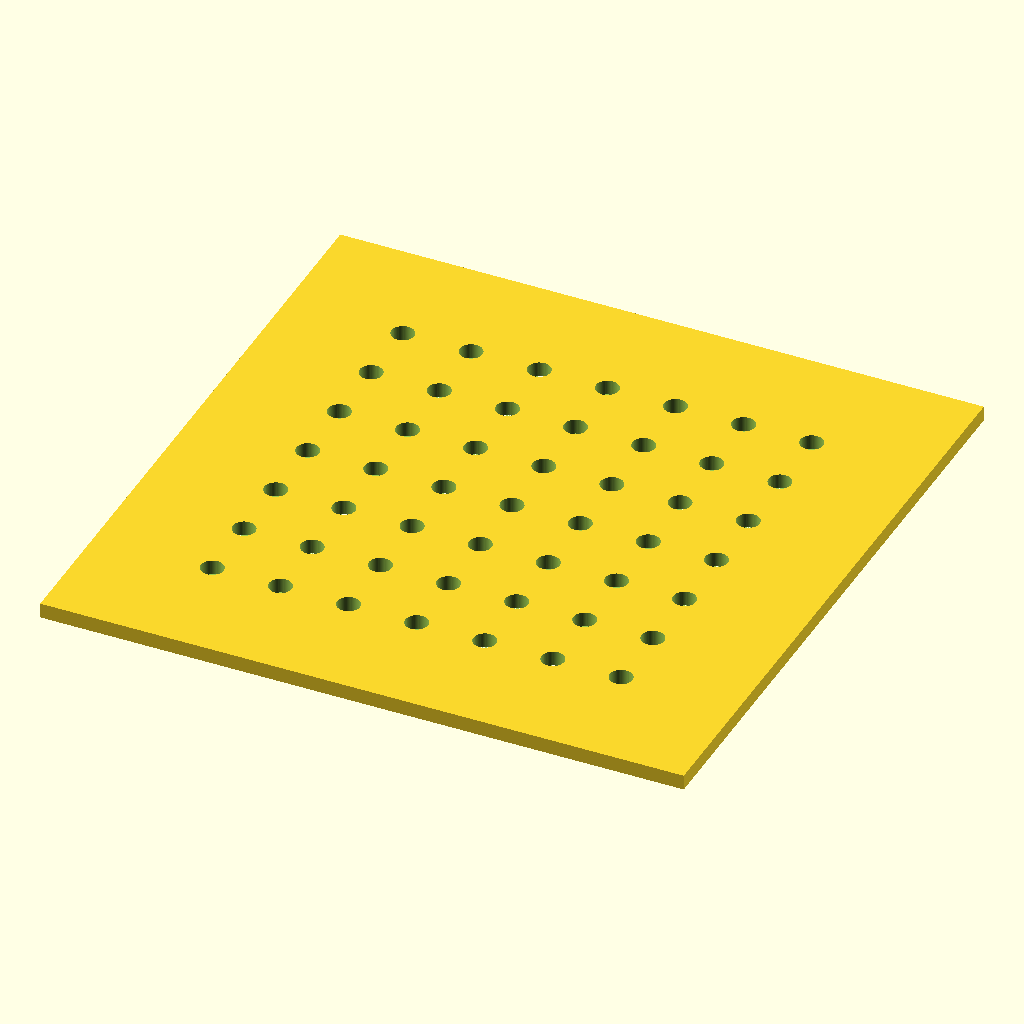
Cell 1: rendered with the file's own defaults.
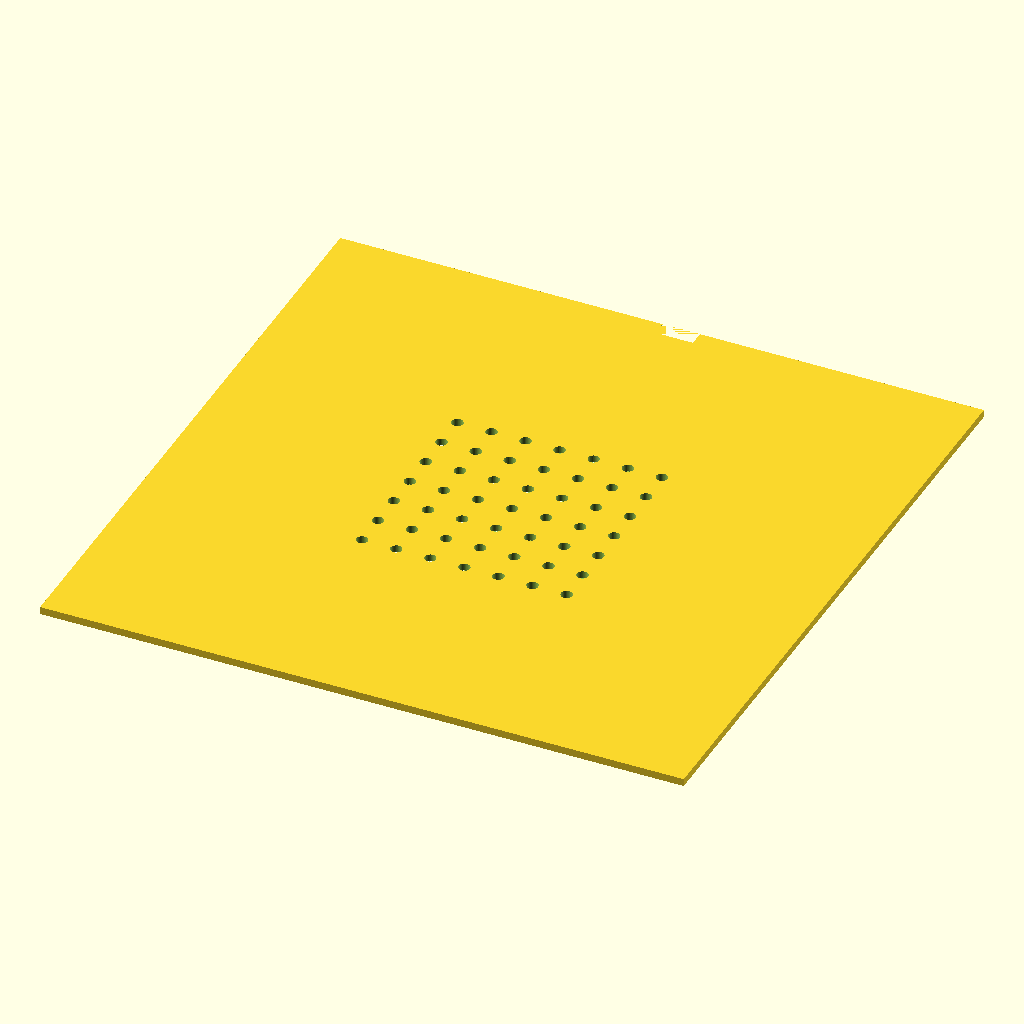
Cell 2: the same model with DISC_DIA = 170.
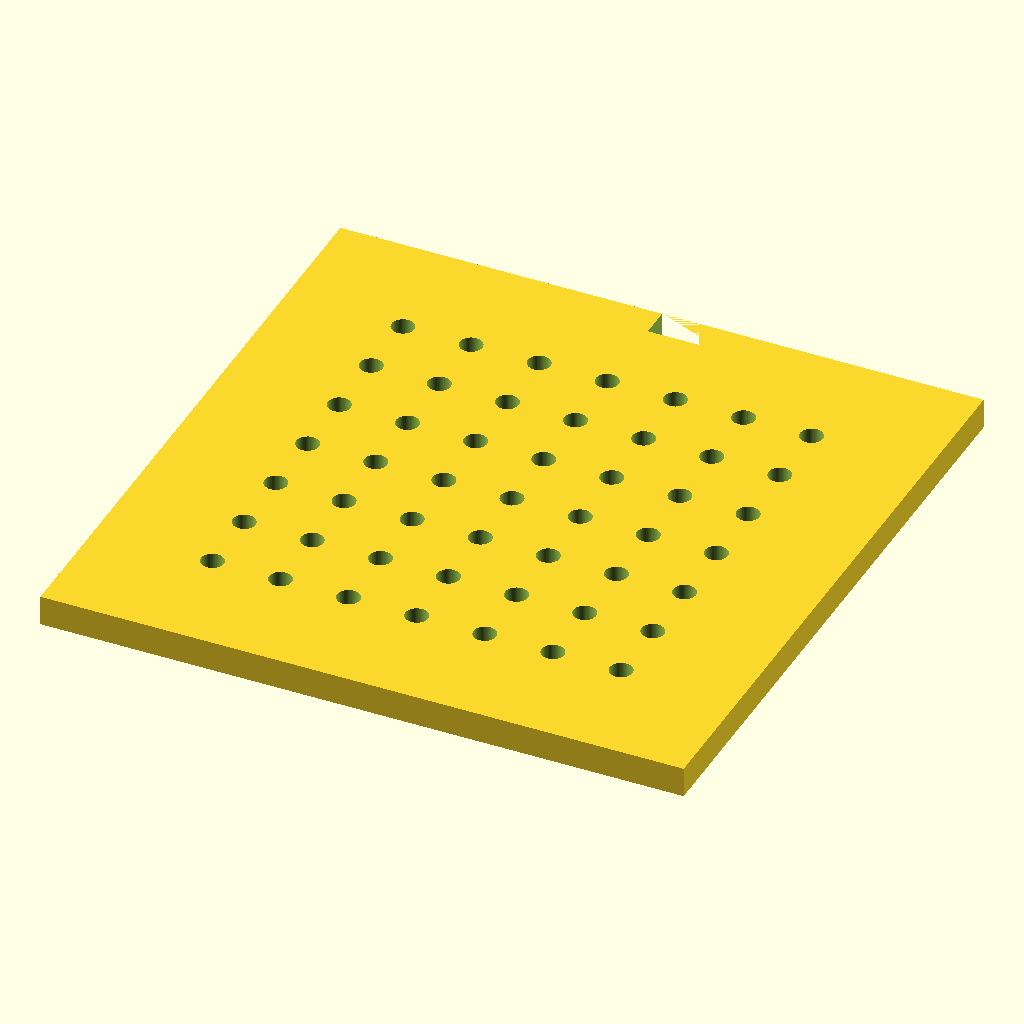
Cell 3: THICKNESS = 4 (everything else at default).
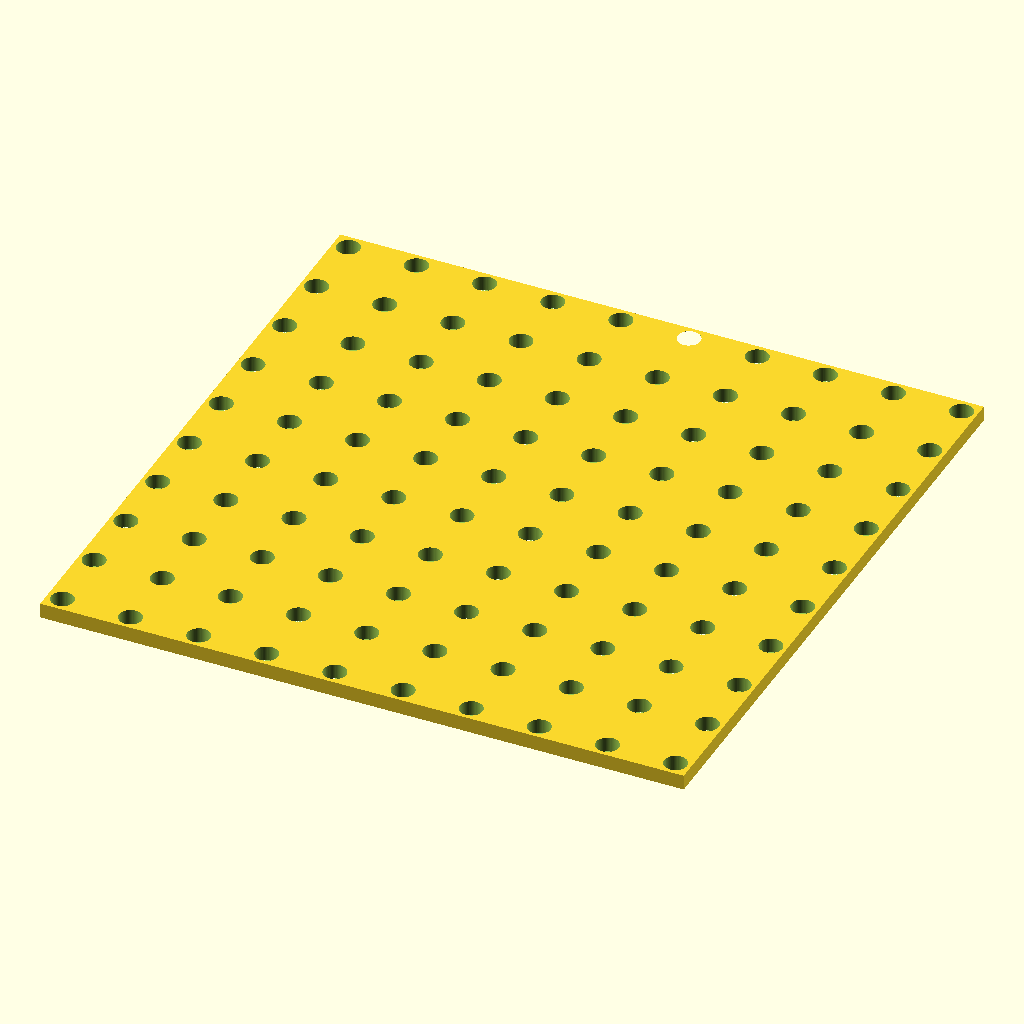
Cell 4: HOLE_COUNT = 14 (everything else at default).
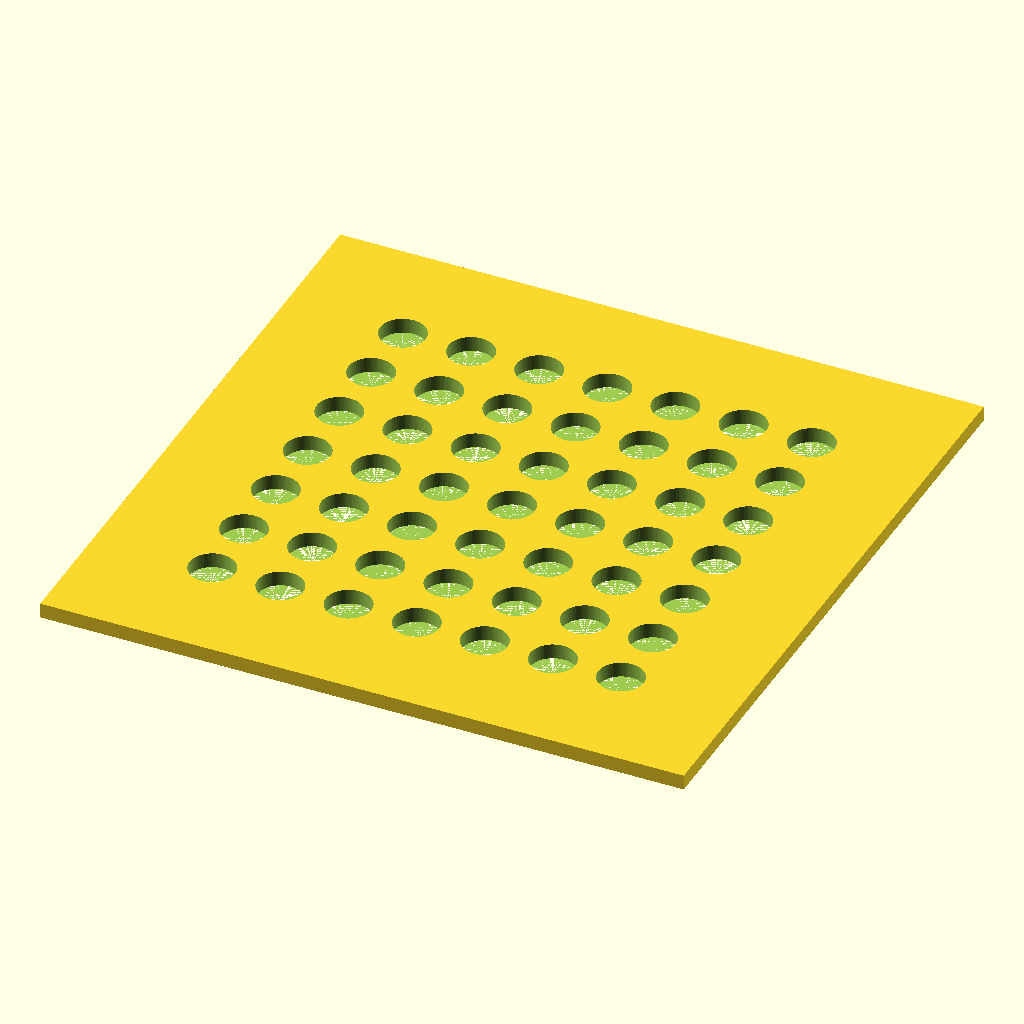
Cell 5: HOLE_DIA = 6 (everything else at default).
The same orthographic view direction (rotation 55°, 0°, 25°; colour scheme Cornfield) for every cell, with the view re-fitted per cell, so scale and position can differ between cells.
Source of the model, bench/results/gpu-base-h4-g7/code/qwen3.5-9b/seed_sowing_template_s5_checklist_a2.scad:
// Sowing template for 90mm Petri dish: flat disc with 7x7 grid of holes and orientation notch.

// Dimensions
DISH_DIA = 90;
DISC_DIA = 85;
THICKNESS = 2;
HOLE_COUNT = 7;
HOLE_DIA = 3;
HOLE_SPACING = 9;
NOTCH_WIDTH = 10;
NOTCH_DEPTH = 4;

$fn = 64;

// Calculate grid offsets to centre the grid on the origin
// For 7 holes, indices are 0..6. Centre index is 3.
// Offset = (index - 3) * spacing
grid_offset = (HOLE_COUNT - 1) / 2 * HOLE_SPACING;

difference() {
    // Main disc body
    translate([-DISC_DIA / 2, -DISC_DIA / 2, 0])
        cube([DISC_DIA, DISC_DIA, THICKNESS]);

    // Grid of holes (7 x 7)
    for (i = [0 : HOLE_COUNT - 1]) {
        for (j = [0 : HOLE_COUNT - 1]) {
            x_pos = (i - (HOLE_COUNT - 1) / 2) * HOLE_SPACING;
            y_pos = (j - (HOLE_COUNT - 1) / 2) * HOLE_SPACING;
            translate([x_pos, y_pos, 0])
                cylinder(h = THICKNESS + 0.1, d = HOLE_DIA);
        }
    }

    // Orientation notch on the +Y side
    // Notch is 10mm wide (X) and 4mm deep (Y)
    // Centred on Y axis, so it spans from -5 to +5 in X
    // It cuts into the rim from the outside inwards
    // Position: Start at the edge (DISC_DIA/2) and go inward by NOTCH_DEPTH
    translate([0, DISC_DIA / 2 - NOTCH_DEPTH, 0]) {
        // Cut a rectangle that extends slightly past the rim to ensure clean cut
        translate([0, 0, -0.1])
            cube([NOTCH_WIDTH, NOTCH_DEPTH + 0.1, THICKNESS + 0.1]);
    }
}
Parameter table extracted from the source (name, type, default, range or options):
DISH_DIA: number, default 90
DISC_DIA: number, default 85
THICKNESS: number, default 2
HOLE_COUNT: number, default 7
HOLE_DIA: number, default 3
HOLE_SPACING: number, default 9
NOTCH_WIDTH: number, default 10
NOTCH_DEPTH: number, default 4
